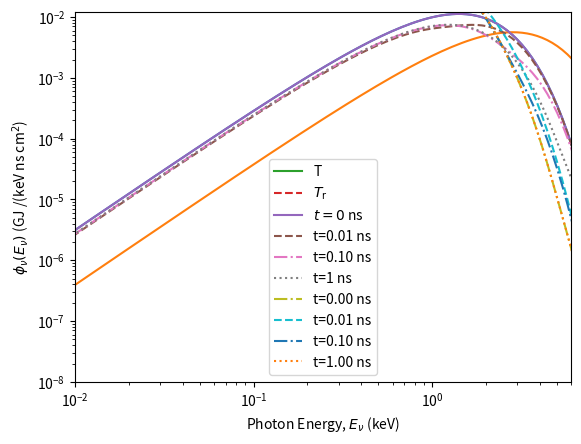

The script that saved this image:
import numpy as np
import matplotlib
import matplotlib.font_manager as fm
import matplotlib.ticker as mtick
import matplotlib.pyplot as plt
import matplotlib.pyplot as plt
#now import solve_ivp from scipy.integrate
from scipy.integrate import solve_ivp
import numpy as np
import matplotlib.pyplot as plt
from scipy.special import erf
import scipy.optimize as opt
from scipy.optimize import curve_fit

# Updated function to include the threshold energy condition
font = fm.FontProperties(family = 'Gill Sans', fname = '/Library/Fonts/GillSans.ttc', size = 12)
def hide_spines(intx=False,inty=False):
    """Hides the top and rightmost axis spines from view for all active
    figures and their respective axes."""

    # Retrieve a list of all current figures.
    figures = [x for x in matplotlib._pylab_helpers.Gcf.get_all_fig_managers()]
    if (plt.gca().get_legend()):
        plt.setp(plt.gca().get_legend().get_texts(), fontproperties=font, size=18) 
    for figure in figures:
        # Get all Axis instances related to the figure.
        for ax in figure.canvas.figure.get_axes():
            # Disable spines.
            ax.spines['right'].set_color('none')
            ax.spines['top'].set_color('none')
            # Disable ticks.
            ax.xaxis.set_ticks_position('bottom')
            ax.yaxis.set_ticks_position('left')
           # ax.xaxis.set_major_formatter(mtick.FuncFormatter(lambda v,_: ("10$^{%d}$" % math.log(v,10)) ))
            for label in ax.get_xticklabels() :
                label.set_fontproperties(font)
            for label in ax.get_yticklabels() :
                label.set_fontproperties(font)
            #ax.set_xticklabels(ax.get_xticks(), fontproperties = font)
            ax.set_xlabel(ax.get_xlabel(), fontproperties = font)
            ax.set_ylabel(ax.get_ylabel(), fontproperties = font)
            ax.set_title(ax.get_title(), fontproperties = font)
            if (inty):
                ax.yaxis.set_major_formatter(mtick.FormatStrFormatter('%d'))
            if (intx):
                ax.xaxis.set_major_formatter(mtick.FormatStrFormatter('%d'))
def show(nm,a=0,b=0):
    hide_spines(a,b)
    #ax.xaxis.set_major_formatter(mtick.FuncFormatter(lambda v,_: ("10$^{%d}$" % math.log(v,10)) ))
    #plt.yticks([1,1e-2,1e-4,1e-6,1e-8,1e-10,1e-12], labels)
    #ax.yaxis.set_major_formatter(mtick.FuncFormatter(lambda v,_: ("10$^{%d}$" % math.log(v,10)) ))
    plt.savefig(nm);
    plt.show()
c = 2.99792458e1 # speed of light in cm/ns
a = 0.0137202 
sigmaa0 = 10
N = 200
Cv = 0.01
def inv_eos(e):
    return e/Cv
def eos(T):
    return Cv*T
h = 4.135667696e-9
piconst = 15/np.pi**4
Evals = np.logspace(np.log10(0.0001),np.log10(40),N) # energy values in MeV
 # Planck's constant in keV*ns
def B(u,T):
    ans = a*c*u**3/(np.exp(u/T)-1)*piconst
    return ans
def Bcolor(E,T,Tc):
    return a*c*(T**4/Tc**4)*(E**3)/(np.exp(E/Tc)-1)*piconst
def abs_term(u,T,phi):
    ans = sigmaa0*(1-np.exp(-u/T))/(u**3*np.sqrt(T))*phi
    return ans
def emis_term(u,T):
    ans =  sigmaa0*piconst*a*c/np.sqrt(T)*np.exp(-u/T)
    return ans
def rad(u,T,phi):
    ans = c*(emis_term(u,T)-abs_term(u,T,phi))
    return ans
def efunc(t,y):
    rad_vals = y[0:N]
    T = inv_eos(y[N])
    integrand = abs_term(Evals,T,rad_vals)
    #use scipy's integrate to over the samples 
    result = np.trapezoid(integrand, Evals)
    result -= np.trapezoid(emis_term(Evals,T), Evals)
    return result
def RHS(t,y):
    result = np.zeros_like(y)
    T = inv_eos(y[N])
    result[0:N] = rad(Evals,T,y[0:N])
    result[N] = efunc(t,y)
    #print(np.trapezoid(result[0:N], Evals) - result[N])
    return result
y0 = np.zeros(N+1)
Tr0 = 0.5
Tm0 = 0.4
y0[N] = eos(Tm0)
Tc0 = 1.0
y0[0:N] = B(Evals,Tr0) #Bcolor(Evals,Tr0,Tc0)
#plt.plot(Evals, y0[0:N])
plt.plot(Evals, B(Evals,Tr0))
plt.plot(Evals, Bcolor(Evals,Tr0,Tc0))
print(rad(Evals,0.5,y0[0:N]))
plt.show()
integrand = abs_term(Evals,0.5,y0[0:N])
#use scipy's integrate to over the samples 
result = np.trapezoid(integrand, Evals)
print(result)
print("a c T^4 =", np.trapezoid(B(Evals,0.5), Evals), a*c*0.5**4)
result_emis = np.trapezoid(emis_term(Evals,0.5), Evals)
print(result_emis)
print(RHS(0,y0))
sol = solve_ivp(RHS,[0,1], y0, method="BDF", max_step=1e-3, rtol=1e-6, atol=1e-6)
Tr = np.zeros(sol.t.shape[0])
for i in range(0,sol.t.shape[0]):
    Tr[i] = (np.trapezoid(sol.y[0:N,i], Evals)/(a*c))**.25
plt.plot(sol.t,inv_eos(sol.y[-1,:]), label="T")
plt.plot(sol.t,Tr,"--",label="$T_\\mathrm{r}$")
plt.legend(loc="best")
plt.xlabel("t (ns)")
plt.ylabel("Temperature (keV)")
show("invbrem_hist.pdf")

#make a plot grid for E = h nu


T0 = 0.25
T = inv_eos(sol.y[-1,-1])
Evals_plot = Evals

plt.plot(Evals_plot, sol.y[0:N,0],label=f"$t=0$ ns")

#find point closest to 0.1 ns
t_select = 0.01
t_index = np.argmin(np.abs(sol.t - t_select))
#plot the corresponding energy distribution
#plt.plot(Evals_plot, B(Evals,Tr[t_index]),"r--")
plt.plot(Evals_plot,sol.y[0:N,t_index],"--",label=f"t={sol.t[t_index]:.2f} ns")
t_select = 0.1
t_index = np.argmin(np.abs(sol.t - t_select))
#plot the corresponding energy distribution
#plt.plot(Evals_plot, B(Evals,Tr[t_index]),"k--")
plt.plot(Evals_plot,sol.y[0:N,t_index],"-.",label=f"t={sol.t[t_index]:.2f} ns")
t_select = 1.0
t_index = np.argmin(np.abs(sol.t - t_select))
#plot the corresponding energy distribution
#plt.plot(Evals_plot, B(Evals,Tr[t_index]),"k--")
plt.plot(Evals_plot,sol.y[0:N,t_index],":",label=f"t={sol.t[t_index]:.0f} ns")

plt.legend(loc="best")
plt.xlim(1e-2,6)
plt.ylim(1e-8,.0120)
plt.xlabel("Photon Energy, $E_\\nu$ (keV)")
plt.ylabel("$\\phi_\\nu(E_\\nu)$ (GJ /(keV ns cm$^2$)")
show("invbrem_spec.pdf")

#now plot sigma*phi
Tval = inv_eos(sol.y[-1,0])
u = Evals_plot
plt.plot(Evals_plot,sol.y[0:N,t_index]*sigmaa0*(1-np.exp(-u/T))/(u**3*np.sqrt(T)),"-.",label=f"t={sol.t[0]:.2f} ns")

#find point closest to 0.1 ns
t_select = 0.01
t_index = np.argmin(np.abs(sol.t - t_select))
Tval = inv_eos(sol.y[-1,t_index])
#plot the corresponding energy distribution
#plt.plot(Evals_plot, B(Evals,Tr[t_index]),"r--")
plt.plot(Evals_plot,sol.y[0:N,t_index]*sigmaa0*(1-np.exp(-u/T))/(u**3*np.sqrt(T)),"--",label=f"t={sol.t[t_index]:.2f} ns")
t_select = 0.1
t_index = np.argmin(np.abs(sol.t - t_select))
#plot the corresponding energy distribution
#plt.plot(Evals_plot, B(Evals,Tr[t_index]),"k--")
Tval = inv_eos(sol.y[-1,t_index])
plt.plot(Evals_plot,sol.y[0:N,t_index]*sigmaa0*(1-np.exp(-u/T))/(u**3*np.sqrt(T)),"-.",label=f"t={sol.t[t_index]:.2f} ns")
t_select = 1.0
t_index = np.argmin(np.abs(sol.t - t_select))
#plot the corresponding energy distribution
#plt.plot(Evals_plot, B(Evals,Tr[t_index]),"k--")
Tval = inv_eos(sol.y[-1,t_index])
plt.loglog(Evals_plot,sol.y[0:N,t_index]*sigmaa0*(1-np.exp(-u/T))/(u**3*np.sqrt(T)),":",label=f"t={sol.t[t_index]:.2f} ns")

plt.legend(loc="best")
plt.xlim(1e-2,6)
#plt.ylim(1e-8,.0120)
plt.xlabel("Photon Energy, $E_\\nu$ (keV)")
plt.ylabel("$\\phi_\\nu(E_\\nu)$ (GJ /(keV ns cm$^2$)")
show("invbrem_abs.pdf")